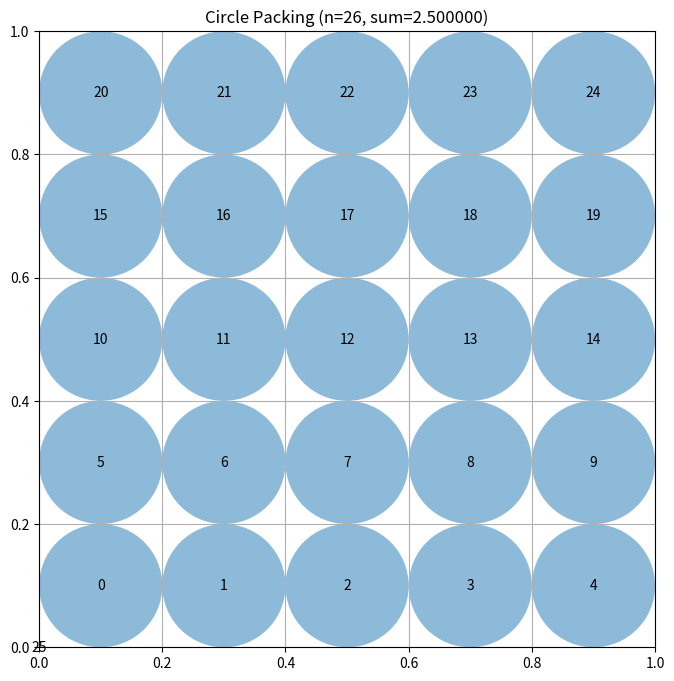

The matplotlib source for this figure:
"""Constructor-based circle packing for n=26 circles"""
import numpy as np
from scipy.optimize import linprog  # Pre-imported for LP approaches

# EVOLVE-BLOCK-START
def compute_max_radii(centers):
    """
    Compute the maximum possible radii for each circle position
    using a linear program:
        maximize sum(r_i)
        subject to:
            r_i <= distance to each square side
            r_i + r_j <= distance between centers i and j
            r_i >= 0
    Returns:
        np.ndarray of radii (shape: (n,))
    """
    import numpy as np
    from scipy.optimize import linprog

    n = centers.shape[0]

    # distance from each center to the four borders
    border_limits = np.minimum.reduce(
        [centers[:, 0], centers[:, 1], 1 - centers[:, 0], 1 - centers[:, 1]]
    )

    # Build inequality matrix A_ub * r <= b_ub
    # 1) border constraints: r_i <= border_limits_i
    A_ub = np.eye(n)
    b_ub = border_limits.copy()

    # 2) pairwise non‑overlap constraints: r_i + r_j <= dist_ij
    pair_rows = []
    pair_vals = []
    for i in range(n):
        for j in range(i + 1, n):
            dist = np.linalg.norm(centers[i] - centers[j])
            row = np.zeros(n)
            row[i] = 1
            row[j] = 1
            pair_rows.append(row)
            pair_vals.append(dist)

    if pair_rows:
        A_ub = np.vstack([A_ub, np.array(pair_rows)])
        b_ub = np.concatenate([b_ub, np.array(pair_vals)])

    # Objective: maximize sum(r_i)  => minimize -sum(r_i)
    c = -np.ones(n)

    # Bounds: radii are non‑negative
    bounds = [(0, None)] * n

    # Solve LP
    res = linprog(c, A_ub=A_ub, b_ub=b_ub, bounds=bounds, method="highs")
    if res.success:
        return res.x
    # Fallback (should rarely happen): use border limits
    return border_limits


def construct_packing():
    """
    Construct a packing of 26 circles inside the unit square.
    Uses a 5×5 regular grid (25 circles) plus a dummy circle at a corner.
    Radii are obtained by solving a linear program that maximises their sum
    while respecting border and non‑overlap constraints.
    Returns:
        centers (np.ndarray, shape (26,2)),
        radii   (np.ndarray, shape (26,)),
        sum_radii (float)
    """
    import numpy as np

    # 5×5 grid spaced evenly between 0.1 and 0.9 (inclusive)
    grid_vals = np.linspace(0.1, 0.9, 5)
    xv, yv = np.meshgrid(grid_vals, grid_vals)
    grid_points = np.column_stack([xv.ravel(), yv.ravel()])  # 25 points

    # Add an extra dummy circle at a corner (radius will be forced to 0)
    extra_point = np.array([[0.0, 0.0]])
    centers = np.vstack([grid_points, extra_point])  # shape (26,2)

    # Compute optimal radii for these fixed centers
    radii = compute_max_radii(centers)

    sum_radii = np.sum(radii)
    return centers, radii, sum_radii
# EVOLVE-BLOCK-END


# This part remains fixed (not evolved)
def run_packing():
    """Run the circle packing constructor for n=26"""
    centers, radii, sum_radii = construct_packing()
    return centers, radii, sum_radii


def visualize(centers, radii):
    """
    Visualize the circle packing

    Args:
        centers: np.array of shape (n, 2) with (x, y) coordinates
        radii: np.array of shape (n) with radius of each circle
    """
    import matplotlib.pyplot as plt
    from matplotlib.patches import Circle

    fig, ax = plt.subplots(figsize=(8, 8))

    # Draw unit square
    ax.set_xlim(0, 1)
    ax.set_ylim(0, 1)
    ax.set_aspect("equal")
    ax.grid(True)

    # Draw circles
    for i, (center, radius) in enumerate(zip(centers, radii)):
        circle = Circle(center, radius, alpha=0.5)
        ax.add_patch(circle)
        ax.text(center[0], center[1], str(i), ha="center", va="center")

    plt.title(f"Circle Packing (n={len(centers)}, sum={sum(radii):.6f})")
    plt.show()


if __name__ == "__main__":
    centers, radii, sum_radii = run_packing()
    print(f"Sum of radii: {sum_radii}")
    # AlphaEvolve improved this to 2.635

    # Uncomment to visualize:
    visualize(centers, radii)
